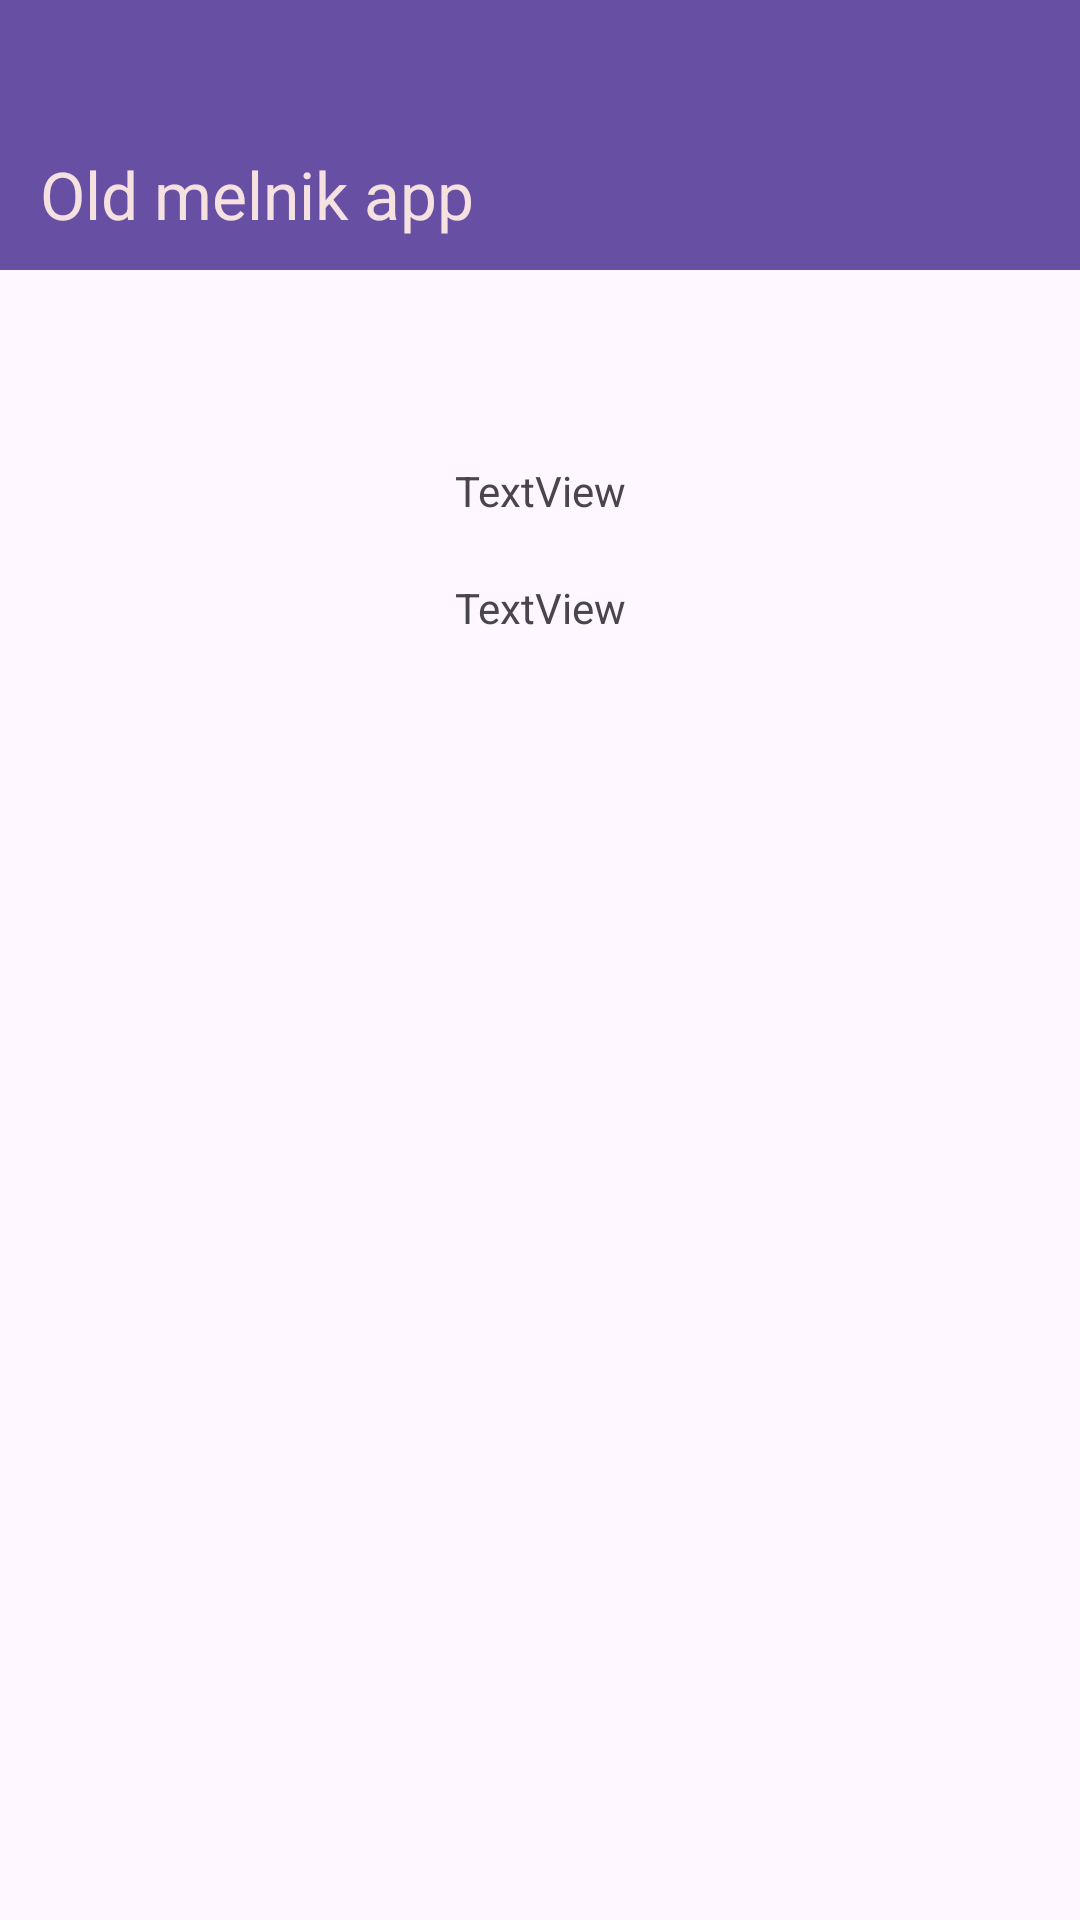

Here is an Android app screen rendered from its layout file. Give the layout XML and the strings, colors and styles it references.
<!-- AndroidManifest.xml: application theme Theme.Old_melnik_mobile -->
<!-- res/layout/activity_detail.xml -->
<?xml version="1.0" encoding="utf-8"?>
<androidx.constraintlayout.widget.ConstraintLayout xmlns:android="http://schemas.android.com/apk/res/android"
    xmlns:app="http://schemas.android.com/apk/res-auto"
    xmlns:tools="http://schemas.android.com/tools"
    android:id="@+id/constraintLayout"
    android:layout_width="match_parent"
    android:layout_height="match_parent">

    <androidx.appcompat.widget.Toolbar
        android:id="@+id/detailToolbar"
        android:layout_width="414dp"
        android:layout_height="90dp"
        android:background="?attr/colorPrimary"
        android:minHeight="?attr/actionBarSize"
        android:theme="?attr/actionBarTheme"
        app:layout_constraintEnd_toEndOf="parent"
        app:layout_constraintStart_toStartOf="parent"
        app:layout_constraintTop_toTopOf="parent"
        app:title="Old melnik app"
        app:titleMarginStart="40dp"
        app:titleMarginTop="50dp"
        app:titleTextColor="#F6E1E1" />

    <ImageView
        android:id="@+id/imageView2"
        android:layout_width="wrap_content"
        android:layout_height="wrap_content"
        android:layout_marginTop="40dp"
        app:layout_constraintEnd_toEndOf="parent"
        app:layout_constraintHorizontal_bias="0.498"
        app:layout_constraintStart_toStartOf="parent"
        app:layout_constraintTop_toBottomOf="@+id/detailToolbar"
        tools:srcCompat="@tools:sample/avatars" />

    <TextView
        android:id="@+id/textView"
        android:layout_width="wrap_content"
        android:layout_height="wrap_content"
        android:layout_marginTop="24dp"
        android:text="TextView"
        app:layout_constraintEnd_toEndOf="parent"
        app:layout_constraintStart_toStartOf="parent"
        app:layout_constraintTop_toBottomOf="@+id/imageView2" />

    <TextView
        android:id="@+id/textView2"
        android:layout_width="wrap_content"
        android:layout_height="wrap_content"
        android:layout_marginTop="20dp"
        android:text="TextView"
        app:layout_constraintEnd_toEndOf="parent"
        app:layout_constraintStart_toStartOf="parent"
        app:layout_constraintTop_toBottomOf="@+id/textView" />

</androidx.constraintlayout.widget.ConstraintLayout>
<!-- resources referenced by this layout -->
<resources>
  <style name="Theme.Old_melnik_mobile" parent="Base.Theme.Old_melnik_mobile" />
  <style name="Base.Theme.Old_melnik_mobile" parent="Theme.Material3.DayNight.NoActionBar">
          
          
      </style>
</resources>
